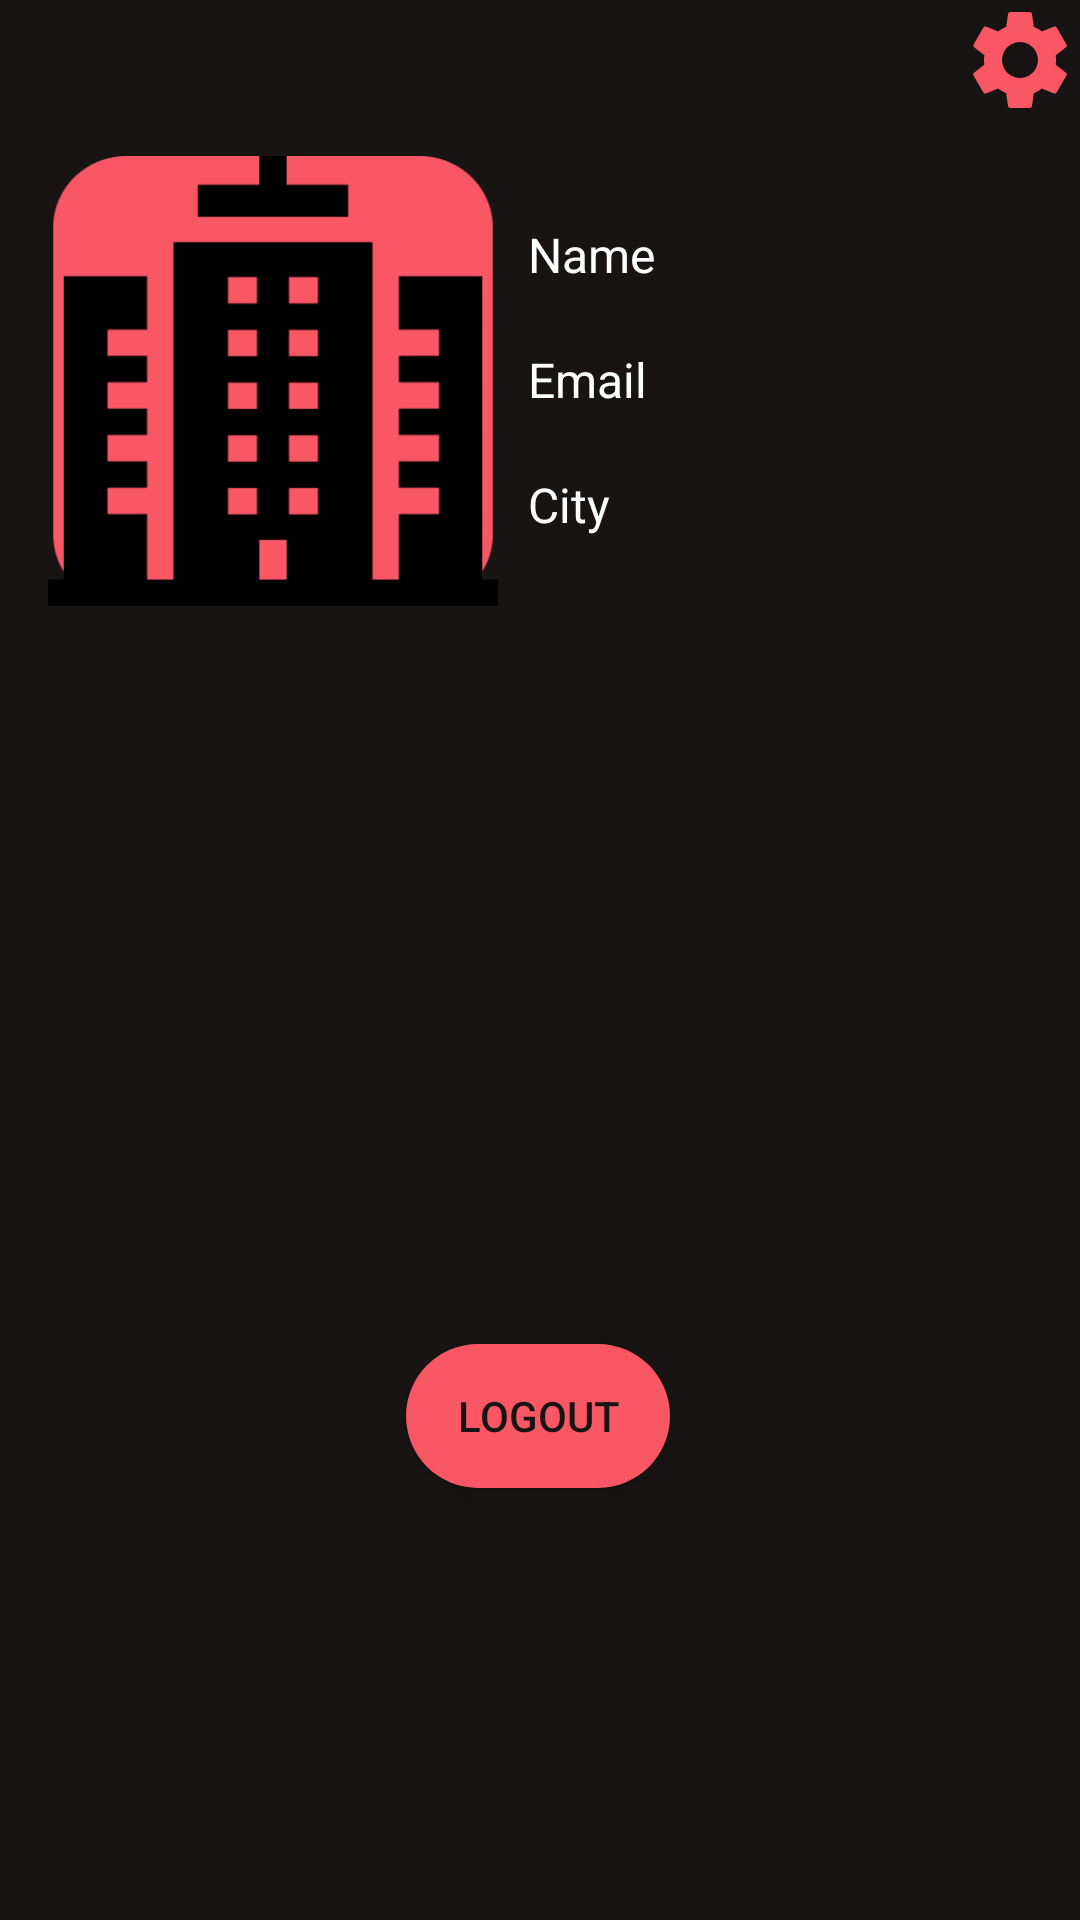

Layout XML and referenced resources for this Android screen:
<!-- AndroidManifest.xml: application theme Theme.GateSecurutiyApp -->
<!-- res/layout/activity_profile.xml -->
<?xml version="1.0" encoding="utf-8"?>
<RelativeLayout xmlns:android="http://schemas.android.com/apk/res/android"
    xmlns:app="http://schemas.android.com/apk/res-auto"
    xmlns:tools="http://schemas.android.com/tools"
    android:layout_width="match_parent"
    android:layout_height="match_parent"
    android:background="@drawable/bggradient"
    tools:context=".Home.Profile">

    <androidx.constraintlayout.widget.ConstraintLayout
        android:layout_width="match_parent"
        android:layout_height="match_parent"
        android:background="@drawable/bggradient"
        android:textColor="@color/white">

        <ImageButton
            android:id="@+id/settingbtn"
            android:layout_width="40dp"
            android:layout_height="40dp"
            android:background="@drawable/ic_baseline_settings_24"
            app:layout_constraintEnd_toEndOf="parent"
            app:layout_constraintTop_toTopOf="parent" />

        <ImageButton
            android:id="@+id/profileimage"
            android:layout_width="150dp"
            android:layout_height="150dp"
            android:layout_marginStart="16dp"
            android:layout_marginTop="52dp"
            android:background="@drawable/app_icon"
            android:drawableEnd="@color/apporange"
            android:ems="10"
            android:inputType="textPersonName"
            android:text="Add Image"
            android:textSize="16sp"
            app:cardCornerRadius="20dp"
            app:layout_constraintStart_toStartOf="parent"
            app:layout_constraintTop_toTopOf="parent" />

        <TextView
            android:id="@+id/profilename"
            android:layout_width="240dp"
            android:layout_height="wrap_content"
            android:layout_marginTop="24dp"
            android:ems="10"
            android:inputType="textPersonName"
            android:padding="10dp"
            android:text="Name"
            android:textColor="@color/white"
            android:textSize="16sp"
            app:layout_constraintHorizontal_bias="1.0"
            app:layout_constraintStart_toEndOf="@id/profileimage"
            app:layout_constraintTop_toBottomOf="@+id/settingbtn" />


        <TextView
            android:id="@+id/profileemail"
            android:layout_width="240dp"
            android:layout_height="wrap_content"
            android:ems="10"
            android:inputType="textEmailAddress"
            android:padding="10dp"
            android:text="Email"
            android:textColor="@color/white"
            android:textSize="16sp"
            app:layout_constraintHorizontal_bias="1.0"
            app:layout_constraintStart_toEndOf="@id/profileimage"
            app:layout_constraintTop_toBottomOf="@id/profilename" />


        <TextView
            android:id="@+id/profileaddress"
            android:layout_width="240dp"
            android:layout_height="wrap_content"
            android:ems="10"
            android:inputType="text"
            android:padding="10dp"
            android:text="City"
            android:textColor="@color/white"
            android:textSize="16sp"
            app:layout_constraintHorizontal_bias="1.0"
            app:layout_constraintStart_toEndOf="@id/profileimage"
            app:layout_constraintTop_toBottomOf="@id/profileemail" />

        <TextView
            android:id="@+id/verifymsg"
            android:layout_width="wrap_content"
            android:layout_height="wrap_content"
            android:padding="10dp"
            android:text="Click here to verify your Email."
            android:textColor="@color/apporange"
            android:textSize="20sp"
            android:visibility="gone"
            app:layout_constraintEnd_toEndOf="parent"
            app:layout_constraintHorizontal_bias="0.5"
            app:layout_constraintStart_toStartOf="parent"
            app:layout_constraintTop_toBottomOf="@+id/logoutbtn"
            app:layout_constraintVertical_bias="1.0" />

        <Button
            android:id="@+id/logoutbtn"
            android:layout_width="wrap_content"
            android:layout_height="wrap_content"
            android:layout_marginBottom="144dp"
            android:background="@drawable/custom_button"
            android:text="Logout"
            android:textColor="@color/appblack"
            app:layout_constraintBottom_toBottomOf="parent"
            app:layout_constraintEnd_toEndOf="parent"
            app:layout_constraintHorizontal_bias="0.498"
            app:layout_constraintStart_toStartOf="parent">

        </Button>
    </androidx.constraintlayout.widget.ConstraintLayout>

</RelativeLayout>
<!-- resources referenced by this layout -->
<resources>
  <color name="appblack">#191414</color>
  <color name="apporange">#FA5765</color>
  <color name="white">#FFFFFFFF</color>
  <!-- drawable app_icon: png bitmap (drawable, 5389 bytes) -->
  <!-- drawable bggradient (drawable) -->
  <?xml version="1.0" encoding="utf-8"?>
  <shape xmlns:android="http://schemas.android.com/apk/res/android"
      android:shape="rectangle">
      <gradient
          android:startColor="#191414"
          android:endColor="#191414">
      </gradient>
  </shape>
  <!-- drawable custom_button (drawable) -->
  <?xml version="1.0" encoding="utf-8"?>
  <shape xmlns:android="http://schemas.android.com/apk/res/android" android:shape="rectangle">
  <solid android:color="@color/apporange"/>
      <corners android:radius="100dp"/>
  </shape>
  <!-- drawable ic_baseline_settings_24 (drawable) -->
  <vector android:height="24dp" android:tint="#FA5765"
      android:viewportHeight="24" android:viewportWidth="24"
      android:width="24dp" xmlns:android="http://schemas.android.com/apk/res/android">
      <path android:fillColor="@android:color/white" android:pathData="M19.14,12.94c0.04,-0.3 0.06,-0.61 0.06,-0.94c0,-0.32 -0.02,-0.64 -0.07,-0.94l2.03,-1.58c0.18,-0.14 0.23,-0.41 0.12,-0.61l-1.92,-3.32c-0.12,-0.22 -0.37,-0.29 -0.59,-0.22l-2.39,0.96c-0.5,-0.38 -1.03,-0.7 -1.62,-0.94L14.4,2.81c-0.04,-0.24 -0.24,-0.41 -0.48,-0.41h-3.84c-0.24,0 -0.43,0.17 -0.47,0.41L9.25,5.35C8.66,5.59 8.12,5.92 7.63,6.29L5.24,5.33c-0.22,-0.08 -0.47,0 -0.59,0.22L2.74,8.87C2.62,9.08 2.66,9.34 2.86,9.48l2.03,1.58C4.84,11.36 4.8,11.69 4.8,12s0.02,0.64 0.07,0.94l-2.03,1.58c-0.18,0.14 -0.23,0.41 -0.12,0.61l1.92,3.32c0.12,0.22 0.37,0.29 0.59,0.22l2.39,-0.96c0.5,0.38 1.03,0.7 1.62,0.94l0.36,2.54c0.05,0.24 0.24,0.41 0.48,0.41h3.84c0.24,0 0.44,-0.17 0.47,-0.41l0.36,-2.54c0.59,-0.24 1.13,-0.56 1.62,-0.94l2.39,0.96c0.22,0.08 0.47,0 0.59,-0.22l1.92,-3.32c0.12,-0.22 0.07,-0.47 -0.12,-0.61L19.14,12.94zM12,15.6c-1.98,0 -3.6,-1.62 -3.6,-3.6s1.62,-3.6 3.6,-3.6s3.6,1.62 3.6,3.6S13.98,15.6 12,15.6z"/>
  </vector>
  <style name="Theme.GateSecurutiyApp" parent="Theme.MaterialComponents.DayNight.DarkActionBar">
          
          <item name="colorPrimary">@color/apporange</item>
          <item name="colorPrimaryVariant">@color/appblack</item>
          <item name="colorOnPrimary">@color/white</item>
          
          <item name="colorSecondary">@color/apporange</item>
          <item name="colorSecondaryVariant">@color/apporange</item>
          <item name="colorOnSecondary">@color/black</item>
          
          <item name="android:statusBarColor" tools:targetApi="l">?attr/colorPrimaryVariant</item>
          
      </style>
  <color name="black">#FF000000</color>
</resources>
